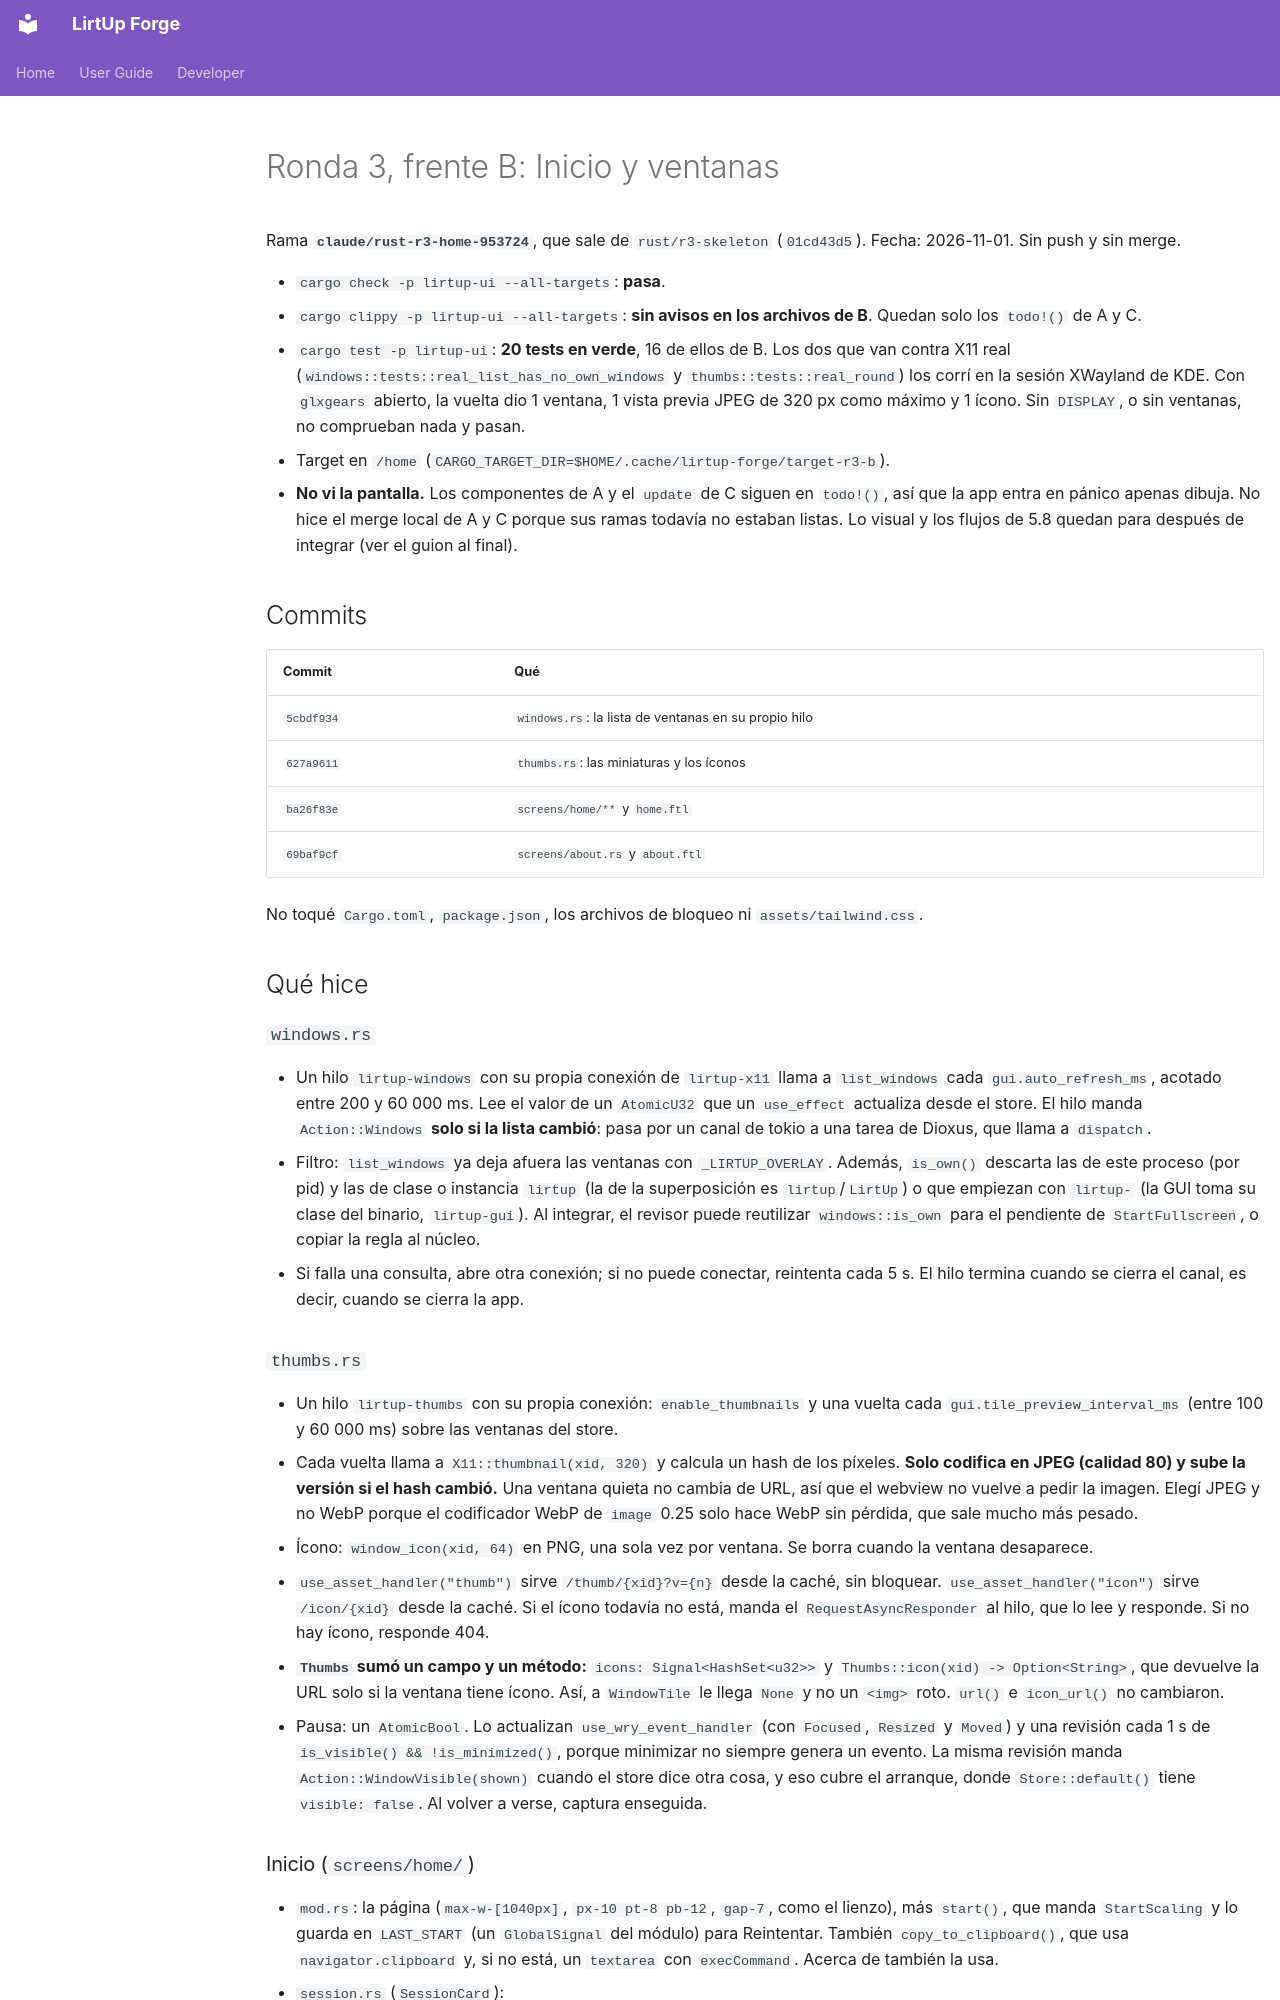

repository: Kushro/lirtup-forge · page: developer/rust-r3-home/index.html · generator: mkdocs

# Ronda 3, frente B: Inicio y ventanas

Rama **`claude/rust-r3-home-953724`**, que sale de `rust/r3-skeleton` (`01cd43d5`). Fecha:
2026-11-01. Sin push y sin merge.

- `cargo check -p lirtup-ui --all-targets`: **pasa**.
- `cargo clippy -p lirtup-ui --all-targets`: **sin avisos en los archivos de B**. Quedan solo los
  `todo!()` de A y C.
- `cargo test -p lirtup-ui`: **20 tests en verde**, 16 de ellos de B. Los dos que van contra X11
  real (`windows::tests::real_list_has_no_own_windows` y `thumbs::tests::real_round`) los corrí en
  la sesión XWayland de KDE. Con `glxgears` abierto, la vuelta dio 1 ventana, 1 vista previa
  JPEG de 320 px como máximo y 1 ícono. Sin `DISPLAY`, o sin ventanas, no comprueban nada y pasan.
- Target en `/home` (`CARGO_TARGET_DIR=$HOME/.cache/lirtup-forge/target-r3-b`).
- **No vi la pantalla.** Los componentes de A y el `update` de C siguen en `todo!()`, así que la
  app entra en pánico apenas dibuja. No hice el merge local de A y C porque sus ramas todavía no
  estaban listas. Lo visual y los flujos de 5.8 quedan para después de integrar (ver el guion al
  final).

## Commits

| Commit | Qué |
| --- | --- |
| `5cbdf934` | `windows.rs`: la lista de ventanas en su propio hilo |
| `627a9611` | `thumbs.rs`: las miniaturas y los íconos |
| `ba26f83e` | `screens/home/**` y `home.ftl` |
| `69baf9cf` | `screens/about.rs` y `about.ftl` |

No toqué `Cargo.toml`, `package.json`, los archivos de bloqueo ni `assets/tailwind.css`.

## Qué hice

### `windows.rs`

- Un hilo `lirtup-windows` con su propia conexión de `lirtup-x11` llama a `list_windows` cada
  `gui.auto_refresh_ms`, acotado entre 200 y 60 000 ms. Lee el valor de un `AtomicU32` que un
  `use_effect` actualiza desde el store. El hilo manda `Action::Windows` **solo si la lista
  cambió**: pasa por un canal de tokio a una tarea de Dioxus, que llama a `dispatch`.
- Filtro: `list_windows` ya deja afuera las ventanas con `_LIRTUP_OVERLAY`. Además,
  `is_own()` descarta las de este proceso (por pid) y las de clase o instancia `lirtup` (la de la
  superposición es `lirtup`/`LirtUp`) o que empiezan con `lirtup-` (la GUI toma su clase del
  binario, `lirtup-gui`). Al integrar, el revisor puede reutilizar `windows::is_own` para el
  pendiente de `StartFullscreen`, o copiar la regla al núcleo.
- Si falla una consulta, abre otra conexión; si no puede conectar, reintenta cada 5 s. El hilo termina cuando se cierra el canal, es
  decir, cuando se cierra la app.

### `thumbs.rs`

- Un hilo `lirtup-thumbs` con su propia conexión: `enable_thumbnails` y una vuelta cada
  `gui.tile_preview_interval_ms` (entre 100 y 60 000 ms) sobre las ventanas del store.
- Cada vuelta llama a `X11::thumbnail(xid, 320)` y calcula un hash de los píxeles. **Solo
  codifica en JPEG (calidad 80) y sube la versión si el hash cambió.** Una ventana quieta no
  cambia de URL, así que el webview no vuelve a pedir la imagen. Elegí JPEG y no WebP porque el
  codificador WebP de `image` 0.25 solo hace WebP sin pérdida, que sale mucho más pesado.
- Ícono: `window_icon(xid, 64)` en PNG, una sola vez por ventana. Se borra cuando la ventana
  desaparece.
- `use_asset_handler("thumb")` sirve `/thumb/{xid}?v={n}` desde la caché, sin bloquear.
  `use_asset_handler("icon")` sirve `/icon/{xid}` desde la caché. Si el ícono todavía no está,
  manda el `RequestAsyncResponder` al hilo, que lo lee y responde. Si no hay ícono, responde 404.
- **`Thumbs` sumó un campo y un método:** `icons: Signal<HashSet<u32>>` y
  `Thumbs::icon(xid) -> Option<String>`, que devuelve la URL solo si la ventana tiene ícono.
  Así, a `WindowTile` le llega `None` y no un `<img>` roto. `url()` e `icon_url()` no cambiaron.
- Pausa: un `AtomicBool`. Lo actualizan `use_wry_event_handler` (con `Focused`, `Resized` y
  `Moved`) y una revisión cada 1 s de `is_visible() && !is_minimized()`, porque minimizar no
  siempre genera un evento. La misma revisión manda `Action::WindowVisible(shown)` cuando el
  store dice otra cosa, y eso cubre el arranque, donde `Store::default()` tiene
  `visible: false`. Al volver a verse, captura enseguida.
